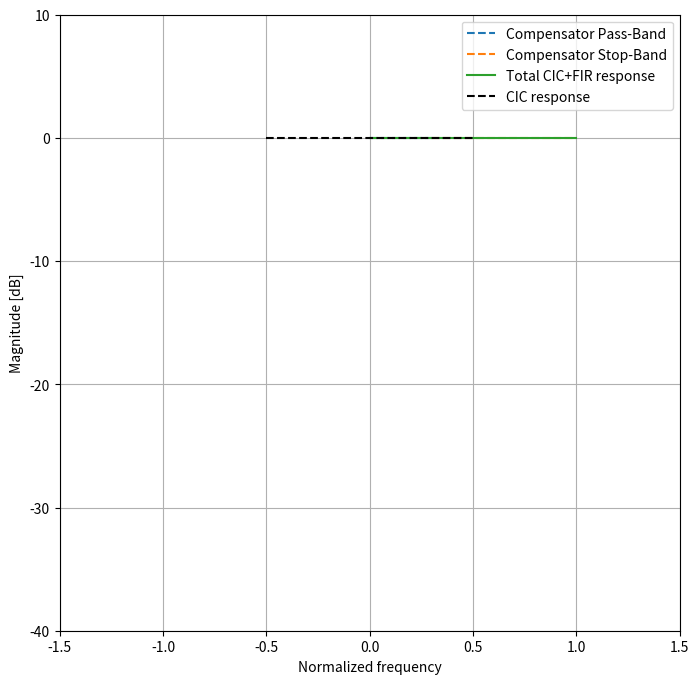

Generate this figure with matplotlib:
#! /usr/bin/env python3

import sys
import numpy as np
import matplotlib.pyplot as plt

def main (argv):
	
	R = 1
	M = 1
	N = 2

	for arg in argv:
		key = arg.split('=')[0]
		value = arg.split('=')[1]

		if key == 'R':
			R = int(value)

		elif key == 'M':
			M = int(value)

		elif key == 'N':
			N = int(value)
	
	# plot
	fig, ax = plt.subplots (1,1)
	fig.set_size_inches(8,8)

	# designs compensation filter
	# within new nyquist zone only

	bw = 30 # FIR cut off in [%] on new nyquist band
	
	# pass band
	fpb = np.linspace(0, 30*1/R/100, int(30*1024/100))
	# use inverse response
	num = np.sin(2*np.pi*fpb/2)
	denom = np.sin(2*np.pi*fpb*R/2)
	Hpb = 10 *np.log10(np.power(num/denom, N))
	Hpb -= Hpb[1]
	ax.plot(fpb, Hpb, '--', label='Compensator Pass-Band')
	
	# stop band
	fsb = np.linspace(30*1/R/100, 1/R, int(70*1024/100))
	# regular response 
	num = np.sin(2*np.pi*fsb*R/2)
	denom = np.sin(2*np.pi*fsb/2)
	Hsb = 10 *np.log10(np.power(num/denom, N))
	Hsb -= max(Hsb)
	Hsb += Hpb[-1]
	ax.plot(fsb, Hsb, '--', label='Compensator Stop-Band')

	# CIC response within new nyquist band
	f = np.linspace(0, 1/R, len(Hpb)+len(Hsb))
	num = np.sin(2*np.pi*f*R/2)
	denom = np.sin(2*np.pi*f/2)
	Hcic = 10*np.log10(np.power(num/denom, N))
	Hcic -= Hcic[1]

	# plot compensated CIC
	# within new nyquist band
	Hcomp = np.concatenate((Hpb, Hsb))
	Htot = Hcic + Hcomp
	ax.plot(f, Htot, label='Total CIC+FIR response')

	# add non compensated CIC response
	# along entire frequency axis
	f = np.linspace(0, 1, 1024) -1/2
	num = np.sin(2*np.pi*f*R/2)
	denom = np.sin(2*np.pi*f/2)
	Hcic  = 10 *np.log10(np.power(num/denom, N))
	Hcic -= max(Hcic)
	ax.plot(f, Hcic, '--', color='black', label='CIC response')
	
	## worst spur
	#xworst = 3/2/M/R
	#num = np.sin(R*M*np.pi*xworst)
	#denom = R * M * np.sin(np.pi*xworst)
	#Hworst = np.power(num/denom, N)
	#HworstdB = 10*np.log10(Hworst)
	#ax.plot(xworst, HworstdB, '+', color='black')
	#ax.text(xworst, HworstdB+3, 'Worst Alias Rejected by {:.3f} dB'.format(HworstdB))
	
	ax.set_xlabel('Normalized frequency')
	ax.set_ylabel('Magnitude [dB]')
	ax.grid(True)
	ax.set_ylim(-40, 10)
	ax.set_xlim(-3/2/M/R, 3/2/M/R)
	ax.legend(loc='best')
	
	plt.show()

if __name__ == "__main__":
	main(sys.argv[1:])
